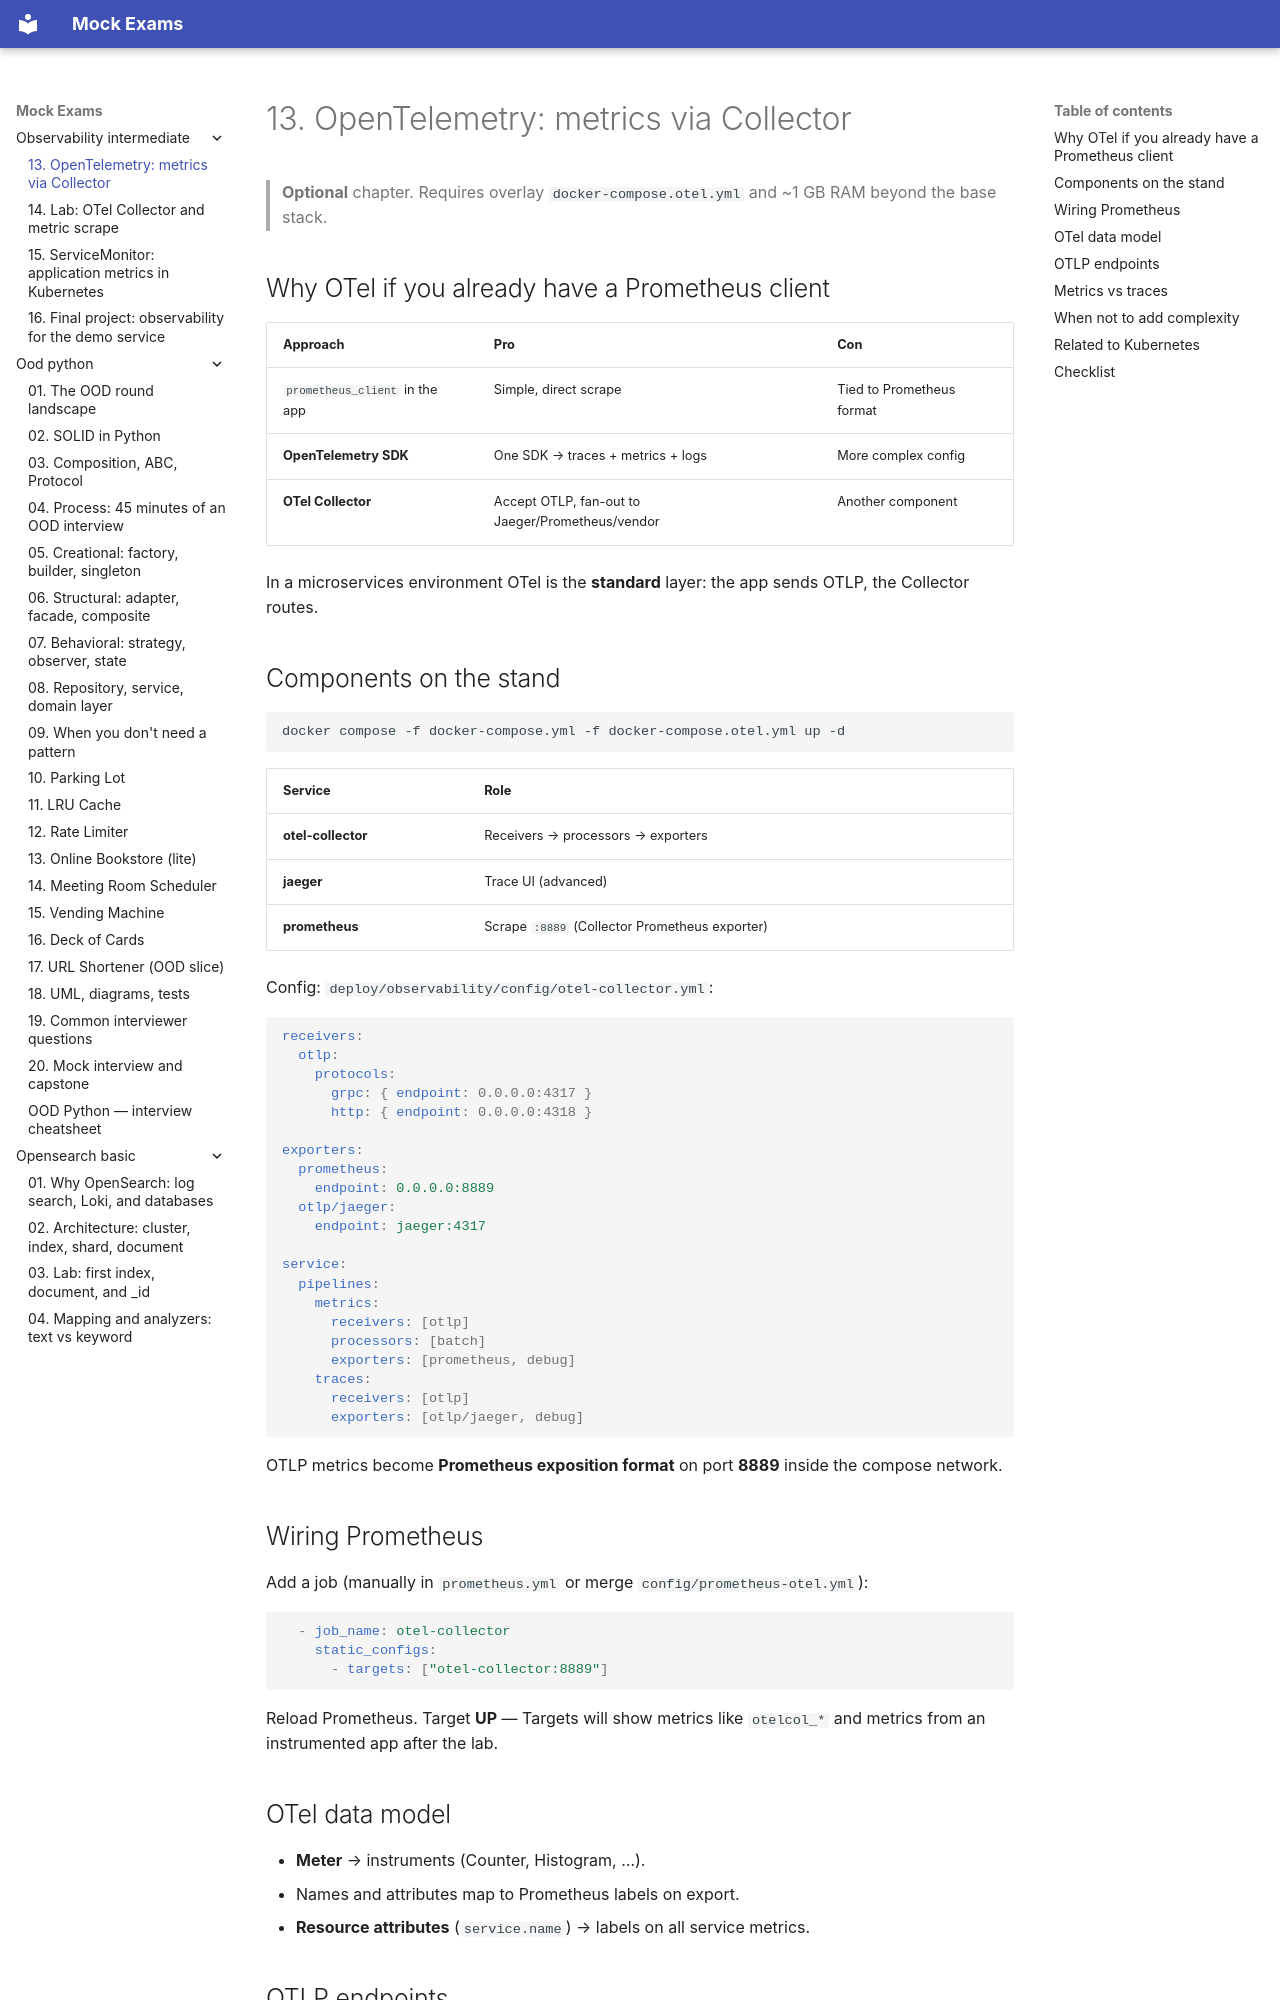

repository: FedorArbuzov/mock-exams · page: observability-intermediate/13-otel-metrics/index.html · generator: mkdocs

# 13. OpenTelemetry: metrics via Collector

> **Optional** chapter. Requires overlay `docker-compose.otel.yml` and ~1 GB RAM beyond the base stack.

## Why OTel if you already have a Prometheus client

| Approach | Pro | Con |
|--------|------|-------|
| `prometheus_client` in the app | Simple, direct scrape | Tied to Prometheus format |
| **OpenTelemetry SDK** | One SDK → traces + metrics + logs | More complex config |
| **OTel Collector** | Accept OTLP, fan-out to Jaeger/Prometheus/vendor | Another component |

In a microservices environment OTel is the **standard** layer: the app sends OTLP, the Collector routes.

## Components on the stand

```bash
docker compose -f docker-compose.yml -f docker-compose.otel.yml up -d
```

| Service | Role |
|--------|------|
| **otel-collector** | Receivers → processors → exporters |
| **jaeger** | Trace UI (advanced) |
| **prometheus** | Scrape `:8889` (Collector Prometheus exporter) |

Config: `deploy/observability/config/otel-collector.yml`:

```yaml
receivers:
  otlp:
    protocols:
      grpc: { endpoint: 0.0.0.0:4317 }
      http: { endpoint: 0.0.0.0:4318 }

exporters:
  prometheus:
    endpoint: 0.0.0.0:8889
  otlp/jaeger:
    endpoint: jaeger:4317

service:
  pipelines:
    metrics:
      receivers: [otlp]
      processors: [batch]
      exporters: [prometheus, debug]
    traces:
      receivers: [otlp]
      exporters: [otlp/jaeger, debug]
```

OTLP metrics become **Prometheus exposition format** on port **8889** inside the compose network.

## Wiring Prometheus

Add a job (manually in `prometheus.yml` or merge `config/prometheus-otel.yml`):

```yaml
  - job_name: otel-collector
    static_configs:
      - targets: ["otel-collector:8889"]
```

Reload Prometheus. Target **UP** — Targets will show metrics like `otelcol_*` and metrics from an instrumented app after the lab.

## OTel data model

- **Meter** → instruments (Counter, Histogram, …).
- Names and attributes map to Prometheus labels on export.
- **Resource attributes** (`service.name`) → labels on all service metrics.
